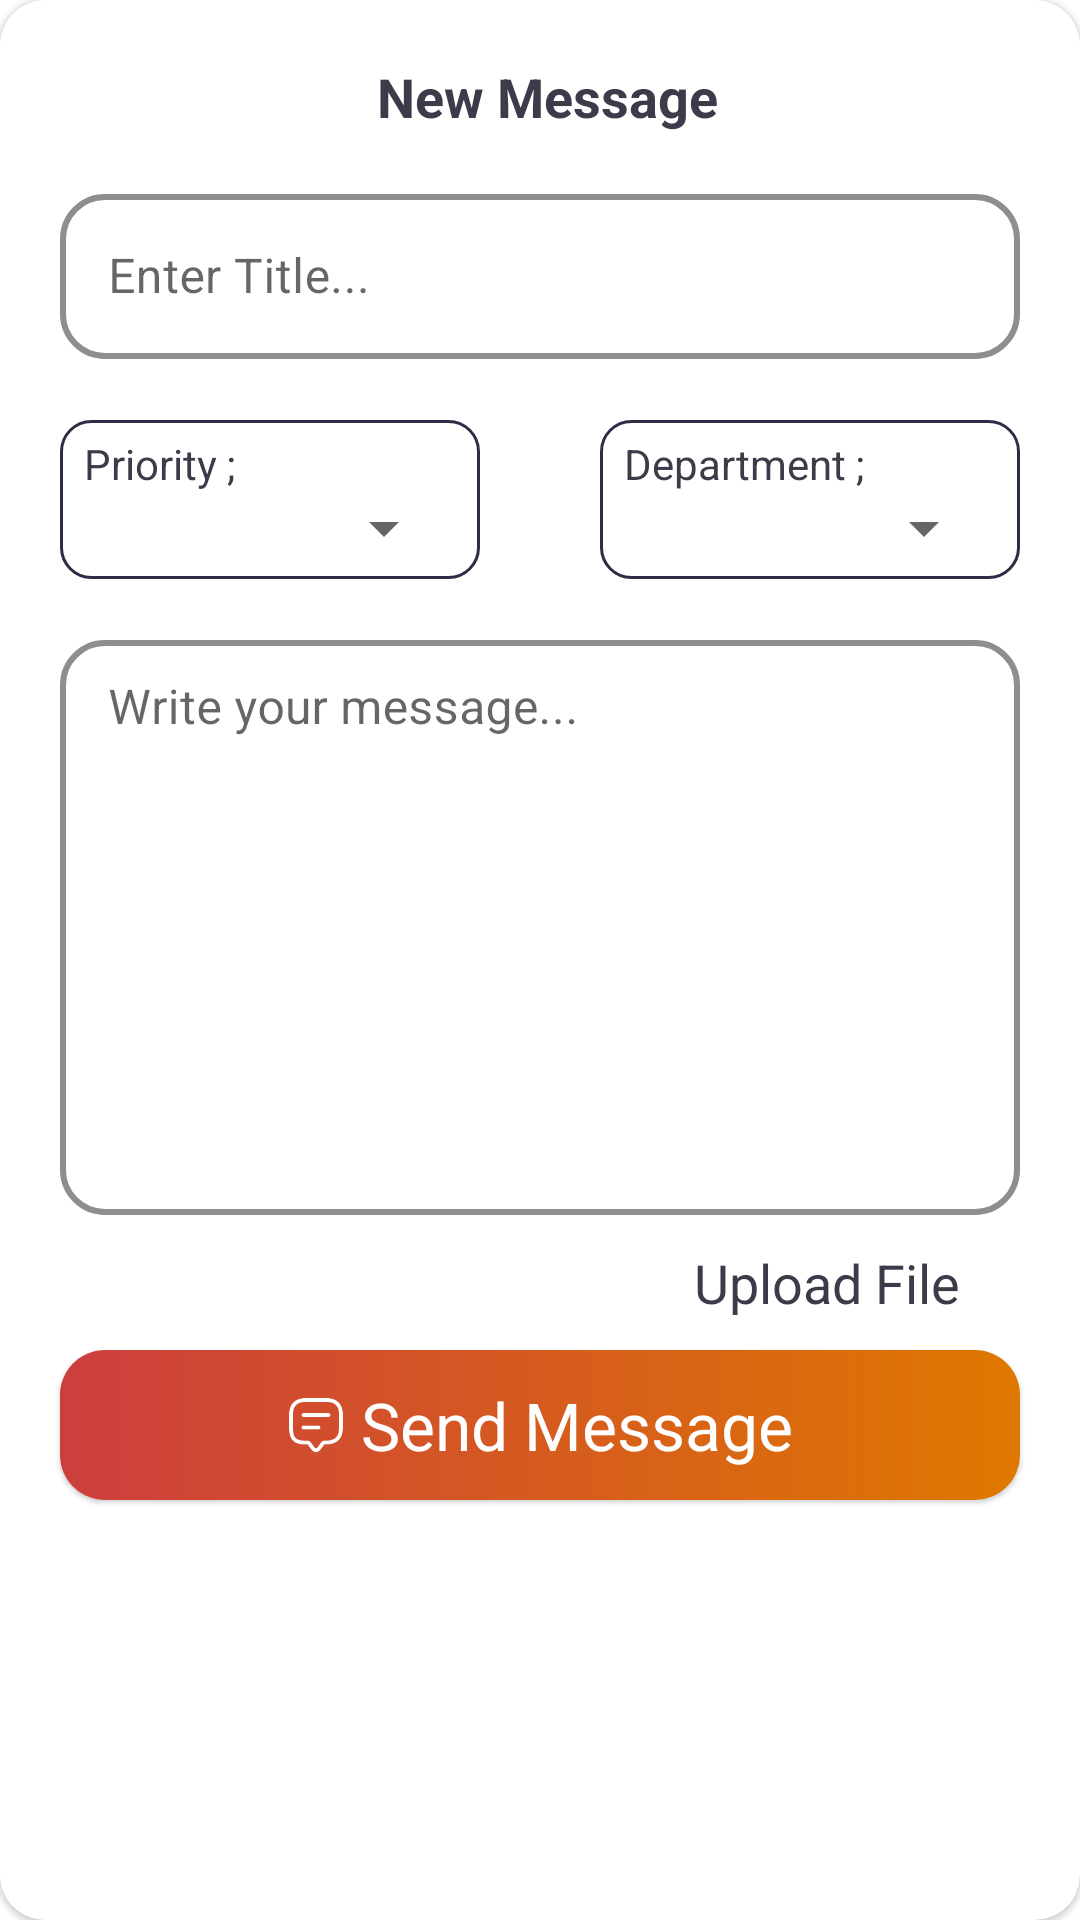

The Android layout XML behind this screen, and the referenced resources:
<!-- AndroidManifest.xml: application theme Theme.Signal -->
<!-- res/layout/new_message_bottom_sheet.xml -->
<?xml version="1.0" encoding="utf-8"?>
<com.google.android.material.card.MaterialCardView xmlns:android="http://schemas.android.com/apk/res/android"
    android:layout_width="match_parent"
    app:cardCornerRadius="15dp"
    android:layout_marginStart="15dp"
    android:layout_marginEnd="15dp"
    app:layout_behavior="com.google.android.material.bottomsheet.BottomSheetBehavior"
    android:layout_height="match_parent"
    xmlns:app="http://schemas.android.com/apk/res-auto">

    <androidx.constraintlayout.widget.ConstraintLayout
        android:layout_width="match_parent"
        android:layout_height="match_parent">

        <View
            android:layout_width="match_parent"
            android:layout_height="20dp"
            app:layout_constraintTop_toTopOf="parent"
            android:id="@+id/lin"/>


        <TextView
            android:layout_width="wrap_content"
            android:layout_height="wrap_content"
            android:id="@+id/newmessage"
            android:text="New Message"
            android:textSize="18sp"
            android:textStyle="bold"
            app:layout_constraintTop_toBottomOf="@+id/lin"
            android:layout_marginStart="5dp"
            android:layout_marginBottom="3dp"
            android:textColor="@color/text_color"
            app:layout_constraintStart_toStartOf="parent"
            app:layout_constraintEnd_toEndOf="parent" />


        <com.google.android.material.textfield.TextInputLayout
            android:id="@+id/title"
            style="@style/LoginTextInputLayoutStyle"
            android:layout_width="match_parent"
            app:boxStrokeColor="@color/oranje"
            app:boxStrokeErrorColor="@color/icon"
            android:layout_marginTop="15dp"
            android:layout_marginStart="20dp"
            android:layout_marginEnd="20dp"

            app:boxCornerRadiusBottomStart="15dp"
            app:boxCornerRadiusTopEnd="15dp"
            app:boxCornerRadiusTopStart="15dp"
            app:boxCornerRadiusBottomEnd="15dp"
            app:hintTextColor="@color/oranje"
            app:layout_constraintTop_toBottomOf="@+id/newmessage"
            android:layout_height="wrap_content"
            app:errorEnabled="true">

            <com.google.android.material.textfield.TextInputEditText
                android:id="@+id/titlet"
                android:layout_width="match_parent"
                android:layout_height="55dp"
                android:inputType="text"
                android:textColor="@color/text_color"
                android:nextFocusDown="@id/descriptiont"
                android:hint="Enter Title..." />
        </com.google.android.material.textfield.TextInputLayout>


        <LinearLayout
            android:layout_width="match_parent"
            android:layout_height="wrap_content"
            android:id="@+id/spin"
            app:layout_constraintTop_toBottomOf="@id/title"
            android:orientation="horizontal">

            <LinearLayout
                android:layout_width="0dp"
                android:layout_weight="1"
                android:orientation="vertical"
                android:layout_height="wrap_content"
                style="@style/spinner_style">

                <TextView
                    android:layout_width="match_parent"
                    android:textColor="@color/text_color"
                    android:layout_height="wrap_content"
                    android:text="Priority ;"/>

                <Spinner
                    android:id="@+id/spinner1"
                    android:prompt="@string/app_name"
                    android:layout_width="match_parent"
                    android:layout_height="wrap_content"
                    android:spinnerMode="dropdown" >
                </Spinner>

            </LinearLayout>

            <LinearLayout
                android:layout_width="0dp"
                android:layout_weight="1"
                android:orientation="vertical"

                android:layout_height="wrap_content"
                style="@style/spinner_style">

                <TextView
                    android:layout_width="match_parent"
                    android:textColor="@color/text_color"
                    android:layout_height="wrap_content"
                    android:text="Department ;"/>

                <Spinner
                    android:id="@+id/spinner"
                    android:layout_width="match_parent"
                    android:layout_height="wrap_content"
                    android:spinnerMode="dropdown" >
                </Spinner>

            </LinearLayout>

        </LinearLayout>




        <com.google.android.material.textfield.TextInputLayout
            android:id="@+id/description"
            style="@style/LoginTextInputLayoutStyle"
            android:layout_width="match_parent"
            app:boxStrokeColor="@color/oranje"
            app:boxStrokeErrorColor="@color/white"
            android:layout_marginTop="15dp"
            android:layout_marginStart="20dp"
            android:layout_marginEnd="20dp"
            app:boxCornerRadiusBottomStart="15dp"
            app:boxCornerRadiusTopEnd="15dp"
            app:boxCornerRadiusTopStart="15dp"
            app:boxCornerRadiusBottomEnd="15dp"
            app:hintTextColor="@color/oranje"
            app:layout_constraintTop_toBottomOf="@+id/spin"
            android:layout_height="197dp"
            app:errorEnabled="true">

            <com.google.android.material.textfield.TextInputEditText
                android:id="@+id/descriptiont"
                android:layout_width="match_parent"
                android:layout_gravity="top"
                android:gravity="top"
                android:inputType="text"
                android:textColor="@color/text_color"
                android:nextFocusDown="@id/radiobtn"
                android:layout_height="match_parent"
                android:hint="Write your message..." />
        </com.google.android.material.textfield.TextInputLayout>
















        <androidx.constraintlayout.widget.ConstraintLayout
            android:layout_width="wrap_content"
            android:layout_marginEnd="15dp"
            android:clickable="true"
            android:focusable="true"
            android:id="@+id/upload"
            app:layout_constraintTop_toBottomOf="@+id/description"
            app:layout_constraintEnd_toEndOf="parent"
            android:layout_height="wrap_content">

            <ImageView
                android:layout_width="25dp"
                android:id="@+id/icon"
                app:layout_constraintEnd_toEndOf="parent"
                app:layout_constraintTop_toTopOf="parent"
                app:layout_constraintBottom_toBottomOf="parent"
                android:layout_height="25dp"
                android:layout_marginTop="10dp"
                android:src="@drawable/ic_baseline_attach_file_24"
                app:tint="@color/icon" />

            <TextView
                android:layout_width="wrap_content"
                android:layout_height="wrap_content"
                android:layout_marginTop="10dp"
                app:layout_constraintTop_toTopOf="parent"
                app:layout_constraintBottom_toBottomOf="parent"
                app:layout_constraintEnd_toStartOf="@+id/icon"
                android:text="Upload File"
                android:id="@+id/image_select"
                android:textColor="@color/text_color"
                android:textSize="18sp"/>

        </androidx.constraintlayout.widget.ConstraintLayout>

        <com.google.android.material.card.MaterialCardView
            android:layout_width="match_parent"
            android:layout_height="50dp"
            android:id="@+id/sentmessage"
            android:clickable="true"
            android:layout_marginTop="10dp"
            android:focusable="true"
            app:layout_constraintTop_toBottomOf="@+id/upload"
            android:layout_marginEnd="20dp"
            android:layout_marginBottom="15dp"
            android:layout_marginStart="20dp"
            app:cardCornerRadius="15dp">

            <ProgressBar
                android:layout_width="50dp"
                android:indeterminateTint="@color/white"
                app:layout_constraintTop_toTopOf="parent"
                app:layout_constraintBottom_toBottomOf="parent"
                app:layout_constraintStart_toStartOf="parent"
                android:id="@+id/idLoadingPB"
                android:visibility="gone"
                android:layout_gravity="center"
                android:elevation="5dp"
                android:backgroundTint="@color/white"
                app:layout_constraintEnd_toEndOf="parent"
                android:layout_height="50dp"/>

            <androidx.appcompat.widget.LinearLayoutCompat
                android:layout_width="match_parent"
                android:background="@drawable/gradiant"
                android:gravity="center"

                android:id="@+id/ss"
                android:layout_height="match_parent">

                <ImageView
                    android:layout_width="20dp"
                    android:layout_height="20dp"
                    android:scaleType="fitXY"
                    android:id="@+id/sendicon"
                    android:src="@mipmap/messages"/>

                <TextView
                    android:layout_width="wrap_content"
                    android:layout_height="wrap_content"
                    android:text="Send Message"
                    android:id="@+id/sendtext"
                    android:layout_marginStart="5dp"
                    android:layout_gravity="center"
                    android:textSize="22sp"
                    android:gravity="center"
                    android:textColor="@color/white"
                    />



            </androidx.appcompat.widget.LinearLayoutCompat>



        </com.google.android.material.card.MaterialCardView>

        <View
            android:layout_width="match_parent"
            android:layout_height="20dp"
            app:layout_constraintTop_toBottomOf="@id/sentmessage"
            />











        <View
            android:layout_width="match_parent"
            android:layout_height="25dp"
            app:layout_constraintTop_toTopOf="parent"
            />

    </androidx.constraintlayout.widget.ConstraintLayout>

</com.google.android.material.card.MaterialCardView>
<!-- resources referenced by this layout -->
<resources>
  <color name="icon">#312C46</color>
  <color name="oranje">#DF7800</color>
  <color name="text_color">#3E3A49</color>
  <color name="white">#FFFFFFFF</color>
  <!-- drawable gradiant (drawable) -->
  <?xml version="1.0" encoding="utf-8"?>
  <shape xmlns:android="http://schemas.android.com/apk/res/android">
  
      <gradient
          android:startColor="#CC3E3E"
          android:endColor="#DF7800"/>
  
  </shape>
  <!-- mipmap messages: png bitmap (mipmap-xxxhdpi, 1387 bytes) -->
  <string name="app_name">vprofit</string>
  <style name="LoginTextInputLayoutStyle" parent="Widget.MaterialComponents.TextInputLayout.OutlinedBox.Dense">
          <item name="boxStrokeColor">#fff</item>
          <item name="boxStrokeWidth">2dp</item>
      </style>
  <style name="spinner_style">
          <item name="android:layout_width">match_parent</item>
          <item name="android:layout_height">wrap_content</item>
          <item name="android:background">@drawable/spinner_background</item>
  
          <item name="android:layout_marginStart">20dp</item>
          <item name="android:layout_marginEnd">20dp</item>
          <item name="android:paddingLeft">8dp</item>
          <item name="android:paddingRight">8dp</item>
          <item name="android:paddingTop">5dp</item>
          <item name="android:paddingBottom">5dp</item>
          <item name="android:popupBackground">#DFFFFFFF</item>
      </style>
  <style name="Theme.Signal" parent="Theme.MaterialComponents.DayNight.NoActionBar">
          
          <item name="colorPrimary">@color/oranje</item>
          <item name="colorPrimaryVariant">@color/oranje</item>
          <item name="colorOnPrimary">@color/white</item>
          
          <item name="colorSecondary">@color/teal_200</item>
          <item name="colorSecondaryVariant">@color/teal_700</item>
          <item name="colorOnSecondary">@color/black</item>
          
          <item name="android:statusBarColor">?attr/colorPrimaryVariant</item>
          <item name="android:navigationBarColor">?attr/colorPrimaryVariant</item>
          
      </style>
  <!-- drawable spinner_background (drawable) -->
  <?xml version="1.0" encoding="utf-8"?>
  <shape xmlns:android="http://schemas.android.com/apk/res/android" >
  
      <corners
          android:radius="10dp"/>
  
      <stroke
          android:width="1dp"
          android:color="@color/icon" />
  
  
  </shape>
  <color name="teal_200">#FF03DAC5</color>
  <color name="teal_700">#FF018786</color>
  <color name="black">#FF000000</color>
</resources>
